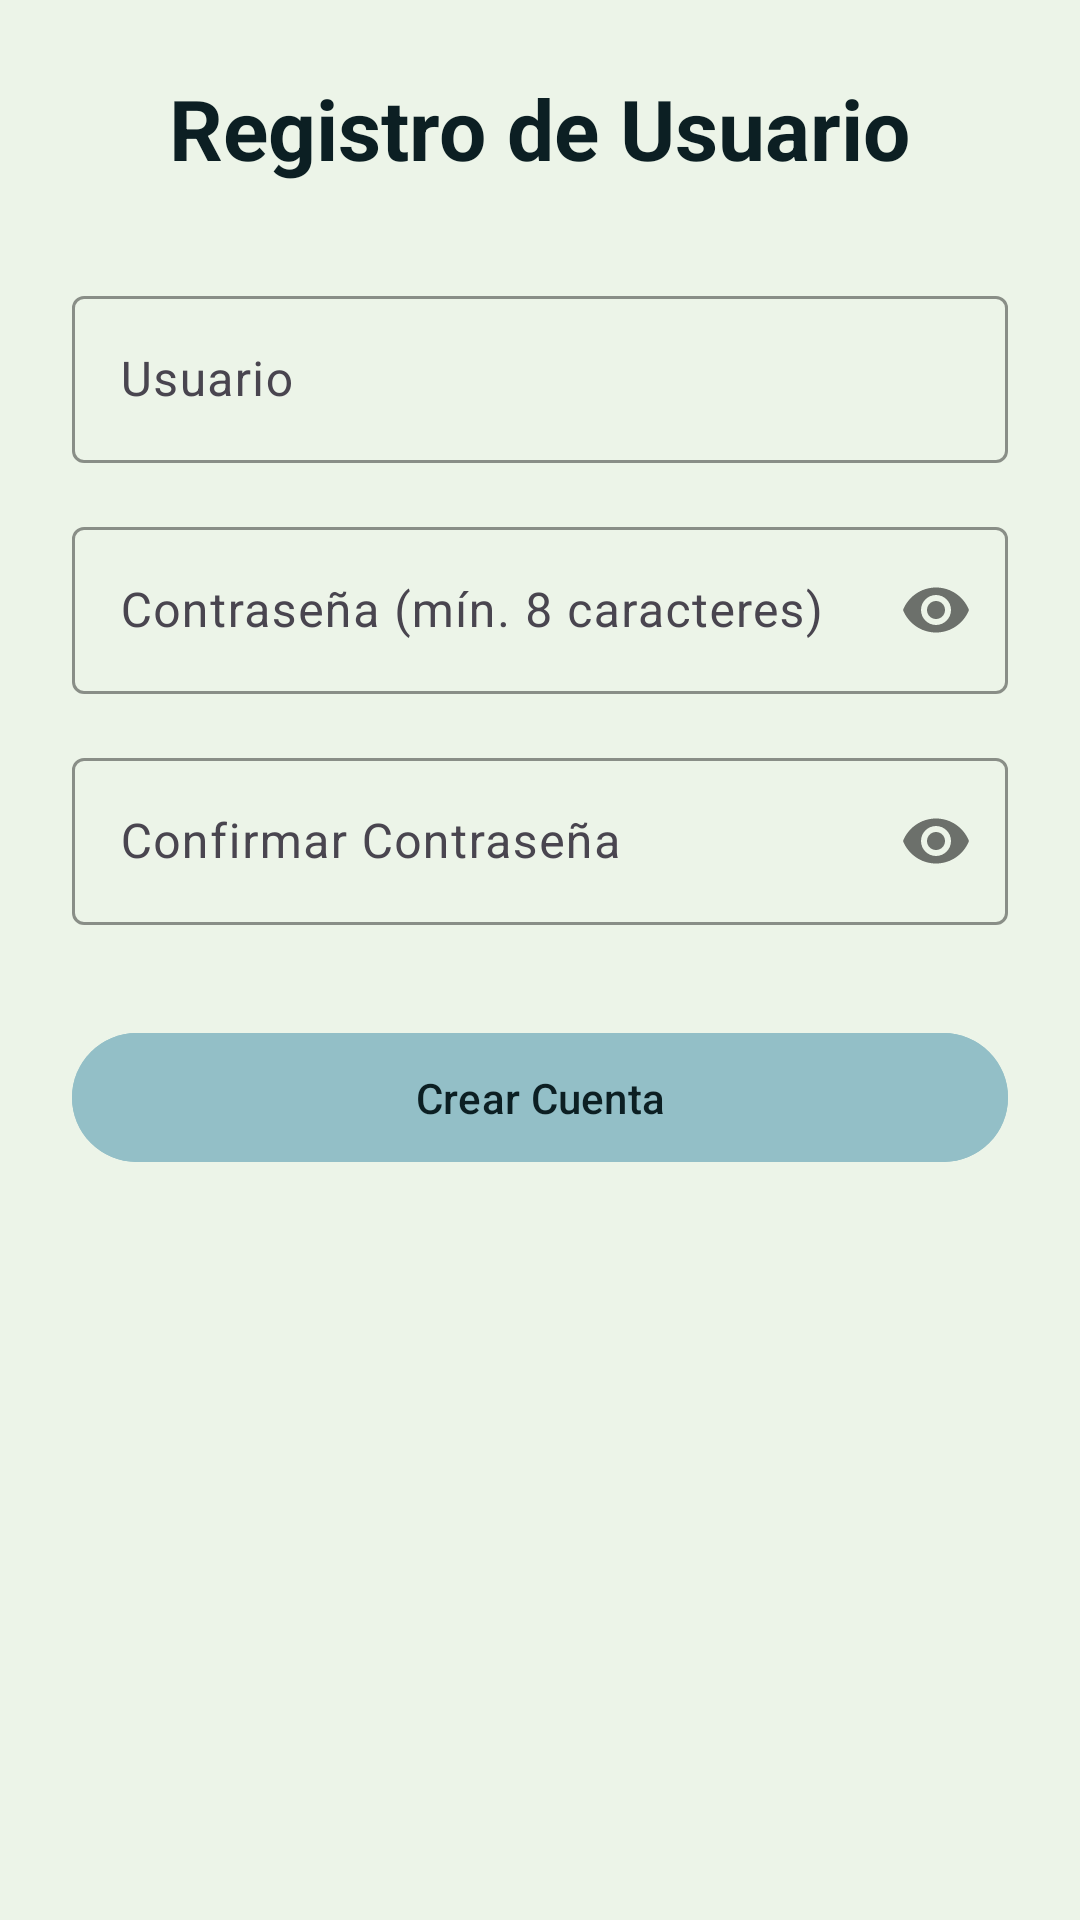

Here is an Android app screen rendered from its layout file. Give the layout XML and the strings, colors and styles it references.
<!-- AndroidManifest.xml: application theme Theme.VentiladorIoT -->
<!-- res/layout/activity_register.xml -->
<?xml version="1.0" encoding="utf-8"?>
<LinearLayout
    xmlns:android="http://schemas.android.com/apk/res/android"
    xmlns:app="http://schemas.android.com/apk/res-auto"
    android:layout_width="match_parent"
    android:layout_height="match_parent"
    android:orientation="vertical"
    android:gravity="center_horizontal"
    android:padding="24dp"
    android:background="@color/bg_main">

    <TextView
        android:layout_width="wrap_content"
        android:layout_height="wrap_content"
        android:text="Registro de Usuario"
        android:textSize="28sp"
        android:textColor="@color/text_dark"
        android:textStyle="bold"
        android:layout_marginBottom="32dp"/>

    <com.google.android.material.textfield.TextInputLayout
        android:layout_width="match_parent"
        android:layout_height="wrap_content"
        android:hint="Usuario"
        app:boxStrokeColor="@color/primary_color">

        <com.google.android.material.textfield.TextInputEditText
            android:id="@+id/editUserR"
            android:layout_width="match_parent"
            android:layout_height="wrap_content"
            android:inputType="text"/>
    </com.google.android.material.textfield.TextInputLayout>

    <com.google.android.material.textfield.TextInputLayout
        android:layout_width="match_parent"
        android:layout_height="wrap_content"
        android:layout_marginTop="16dp"
        android:hint="Contraseña (mín. 8 caracteres)"
        app:boxStrokeColor="@color/primary_color"
        app:passwordToggleEnabled="true">

        <com.google.android.material.textfield.TextInputEditText
            android:id="@+id/editPassR"
            android:layout_width="match_parent"
            android:layout_height="wrap_content"
            android:inputType="textPassword"/>
    </com.google.android.material.textfield.TextInputLayout>

    <com.google.android.material.textfield.TextInputLayout
        android:layout_width="match_parent"
        android:layout_height="wrap_content"
        android:layout_marginTop="16dp"
        android:hint="Confirmar Contraseña"
        app:boxStrokeColor="@color/primary_color"
        app:passwordToggleEnabled="true">

        <com.google.android.material.textfield.TextInputEditText
            android:id="@+id/editPassConfirmR"
            android:layout_width="match_parent"
            android:layout_height="wrap_content"
            android:inputType="textPassword"/>
    </com.google.android.material.textfield.TextInputLayout>


    <com.google.android.material.button.MaterialButton
        android:id="@+id/btnCreateUser"
        android:layout_width="match_parent"
        android:layout_height="wrap_content"
        android:text="Crear Cuenta"
        android:layout_marginTop="32dp"
        android:backgroundTint="@color/primary_color"
        android:textColor="@color/text_dark"
        android:paddingVertical="12dp"/>

</LinearLayout>
<!-- resources referenced by this layout -->
<resources>
  <color name="bg_main">#ECF4E8</color>
  <color name="primary_color">#93BFC7</color>
  <color name="text_dark">#0C1F23</color>
  <style name="Theme.VentiladorIoT" parent="Theme.Material3.DayNight.NoActionBar">
  
          <item name="colorPrimary">@color/primary_color</item>
          <item name="colorOnPrimary">@color/text_dark</item>
  
          <item name="colorSecondary">@color/accent_soft</item>
          <item name="colorOnSecondary">@color/text_dark</item>
  
          <item name="android:windowBackground">@color/bg_main</item>
          <item name="android:statusBarColor">@color/primary_color</item>
          <item name="android:navigationBarColor">@color/bg_main</item>
  
      </style>
  <color name="accent_soft">#ABE7B2</color>
</resources>
